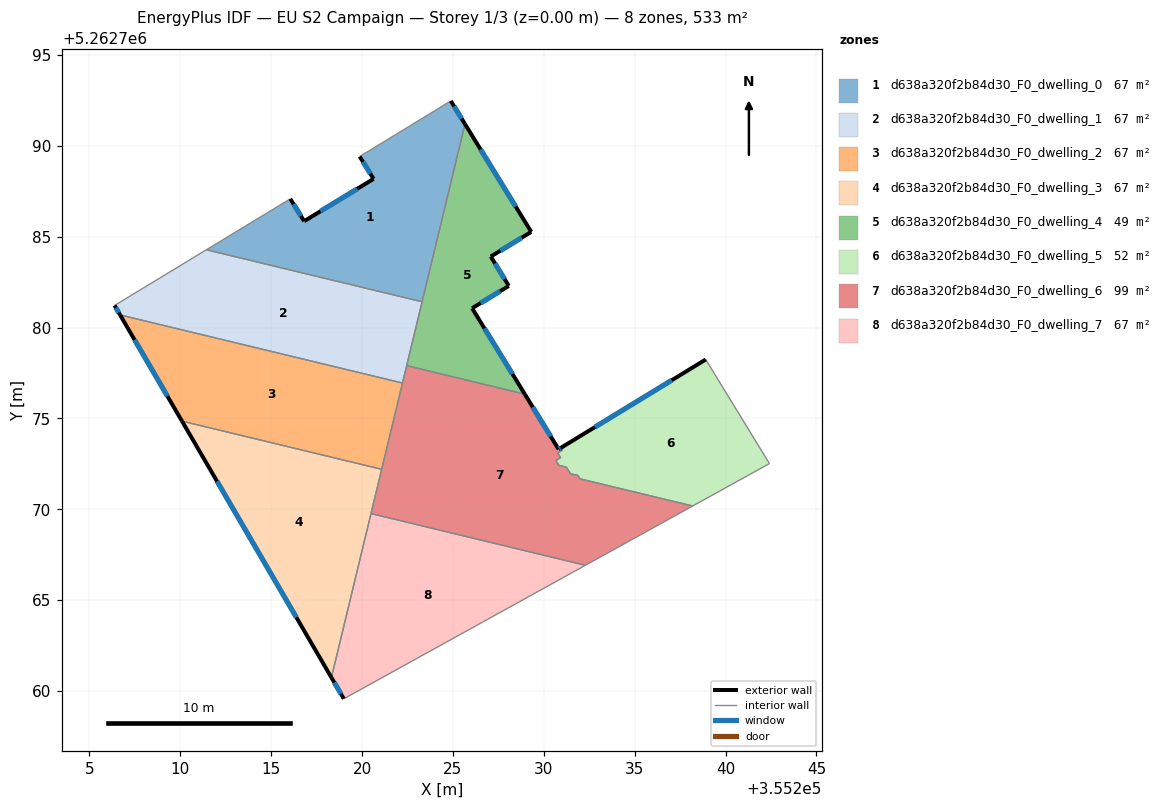
=== STOREY PLAN SPEC (per zone: floor XY polygon, exterior-wall plan segments, windows/doors) ===
zone 1: d638a320f2b84d30_F0_dwelling_0  (66.6 m²)
  floor: (355224.88, 5262792.47) (355225.66, 5262791.20) (355223.30, 5262781.42) (355211.44, 5262784.28) (355216.06, 5262787.08) (355216.82, 5262785.85) (355220.63, 5262788.18) (355219.87, 5262789.41)
  exterior wall: (355225.66, 5262791.20) – (355224.88, 5262792.47)  [1.5 m]
    window: (355225.48, 5262791.50) – (355225.07, 5262792.17)  [1.3 m²]
  exterior wall: (355216.82, 5262785.85) – (355216.06, 5262787.08)  [1.4 m]
    window: (355216.64, 5262786.14) – (355216.23, 5262786.79)  [1.2 m²]
  exterior wall: (355220.63, 5262788.18) – (355216.82, 5262785.85)  [4.5 m]
    window: (355219.74, 5262787.63) – (355217.71, 5262786.40)  [3.8 m²]
  exterior wall: (355219.87, 5262789.41) – (355220.63, 5262788.18)  [1.4 m]
    window: (355220.05, 5262789.12) – (355220.46, 5262788.47)  [1.2 m²]
  interior walls: 4
zone 2: d638a320f2b84d30_F0_dwelling_1  (66.6 m²)
  floor: (355223.30, 5262781.42) (355222.23, 5262776.95) (355206.69, 5262780.70) (355206.39, 5262781.22) (355211.44, 5262784.28)
  exterior wall: (355206.39, 5262781.22) – (355206.69, 5262780.70)  [0.6 m]
    window: (355206.46, 5262781.09) – (355206.62, 5262780.82)  [0.5 m²]
  interior walls: 5
zone 3: d638a320f2b84d30_F0_dwelling_2  (66.6 m²)
  floor: (355222.23, 5262776.95) (355221.08, 5262772.20) (355210.09, 5262774.85) (355206.69, 5262780.70)
  exterior wall: (355206.69, 5262780.70) – (355210.09, 5262774.85)  [6.8 m]
    window: (355207.49, 5262779.32) – (355209.30, 5262776.23)  [5.7 m²]
  interior walls: 3
zone 4: d638a320f2b84d30_F0_dwelling_3  (66.6 m²)
  floor: (355221.08, 5262772.20) (355218.32, 5262760.75) (355210.09, 5262774.85)
  exterior wall: (355210.09, 5262774.85) – (355218.32, 5262760.75)  [16.3 m]
    window: (355212.03, 5262771.54) – (355216.39, 5262764.06)  [13.8 m²]
  interior walls: 3
zone 5: d638a320f2b84d30_F0_dwelling_4  (49.0 m²)
  floor: (355225.66, 5262791.20) (355229.31, 5262785.26) (355227.08, 5262783.91) (355228.08, 5262782.29) (355226.06, 5262781.06) (355228.96, 5262776.34) (355222.46, 5262777.91)
  exterior wall: (355228.96, 5262776.34) – (355226.06, 5262781.06)  [5.5 m]
    window: (355228.28, 5262777.45) – (355226.74, 5262779.95)  [4.7 m²]
  exterior wall: (355229.31, 5262785.26) – (355225.66, 5262791.20)  [7.0 m]
    window: (355228.45, 5262786.66) – (355226.52, 5262789.81)  [5.9 m²]
  exterior wall: (355227.08, 5262783.91) – (355229.31, 5262785.26)  [2.6 m]
    window: (355227.61, 5262784.22) – (355228.79, 5262784.95)  [2.2 m²]
  exterior wall: (355228.08, 5262782.29) – (355227.08, 5262783.91)  [1.9 m]
    window: (355227.84, 5262782.67) – (355227.32, 5262783.53)  [1.6 m²]
  exterior wall: (355226.06, 5262781.06) – (355228.08, 5262782.29)  [2.4 m]
    window: (355226.53, 5262781.35) – (355227.60, 5262782.00)  [2.0 m²]
  interior walls: 3
zone 6: d638a320f2b84d30_F0_dwelling_5  (51.6 m²)
  floor: (355238.91, 5262778.24) (355242.29, 5262772.71) (355242.34, 5262772.65) (355242.41, 5262772.52) (355238.19, 5262770.18) (355231.99, 5262771.68) (355231.88, 5262771.86) (355231.47, 5262771.96) (355231.24, 5262772.32) (355230.83, 5262772.42) (355230.67, 5262772.69) (355230.92, 5262772.84) (355230.77, 5262773.10) (355231.02, 5262773.26) (355230.94, 5262773.38)
  exterior wall: (355238.91, 5262778.24) – (355230.94, 5262773.38)  [9.3 m]
    window: (355237.04, 5262777.10) – (355232.81, 5262774.53)  [7.9 m²]
  interior walls: 14
zone 7: d638a320f2b84d30_F0_dwelling_6  (99.1 m²)
  floor: (355238.19, 5262770.18) (355232.29, 5262766.92) (355220.49, 5262769.77) (355222.46, 5262777.91) (355228.96, 5262776.34) (355230.82, 5262773.31) (355230.94, 5262773.38) (355231.02, 5262773.26) (355230.77, 5262773.10) (355230.92, 5262772.84) (355230.67, 5262772.69) (355230.83, 5262772.42) (355231.24, 5262772.32) (355231.47, 5262771.96) (355231.88, 5262771.86) (355231.99, 5262771.68)
  exterior wall: (355230.82, 5262773.31) – (355228.96, 5262776.34)  [3.6 m]
    window: (355230.38, 5262774.02) – (355229.39, 5262775.63)  [3.0 m²]
  exterior wall: (355230.94, 5262773.38) – (355230.82, 5262773.31)  [0.1 m]
    window: (355230.91, 5262773.37) – (355230.85, 5262773.32)  [0.1 m²]
  interior walls: 16
zone 8: d638a320f2b84d30_F0_dwelling_7  (66.6 m²)
  floor: (355232.29, 5262766.92) (355219.00, 5262759.58) (355218.32, 5262760.75) (355220.49, 5262769.77)
  exterior wall: (355218.32, 5262760.75) – (355219.00, 5262759.58)  [1.4 m]
    window: (355218.48, 5262760.47) – (355218.84, 5262759.85)  [1.1 m²]
  interior walls: 3

=== DERIVED (storey summary) ===
Building: EU S2 Campaign
Storey: 1 of 3  (floor level z = 0.00 m)
Storey gross floor area: 532.7 m²
Zones on this storey: 8
  - d638a320f2b84d30_F0_dwelling_0: floor 66.6 m²; exterior wall 8.9 m (26.6 m²); 4 window(s) 7.5 m²; WWR 28.1%
  - d638a320f2b84d30_F0_dwelling_1: floor 66.6 m²; exterior wall 0.6 m (1.8 m²); 1 window(s) 0.5 m²; WWR 28.1%
  - d638a320f2b84d30_F0_dwelling_2: floor 66.6 m²; exterior wall 6.8 m (20.3 m²); 1 window(s) 5.7 m²; WWR 28.1%
  - d638a320f2b84d30_F0_dwelling_3: floor 66.6 m²; exterior wall 16.3 m (49.0 m²); 1 window(s) 13.8 m²; WWR 28.1%
  - d638a320f2b84d30_F0_dwelling_4: floor 49.0 m²; exterior wall 19.4 m (58.1 m²); 5 window(s) 16.3 m²; WWR 28.1%
  - d638a320f2b84d30_F0_dwelling_5: floor 51.6 m²; exterior wall 9.3 m (28.0 m²); 1 window(s) 7.9 m²; WWR 28.1%
  - d638a320f2b84d30_F0_dwelling_6: floor 99.1 m²; exterior wall 3.7 m (11.1 m²); 2 window(s) 3.1 m²; WWR 28.1%
  - d638a320f2b84d30_F0_dwelling_7: floor 66.6 m²; exterior wall 1.4 m (4.1 m²); 1 window(s) 1.1 m²; WWR 28.1%
Zone adjacency (shared interzone walls):
  - d638a320f2b84d30_F0_dwelling_0 ↔ d638a320f2b84d30_F0_dwelling_1
  - d638a320f2b84d30_F0_dwelling_0 ↔ d638a320f2b84d30_F0_dwelling_4
  - d638a320f2b84d30_F0_dwelling_1 ↔ d638a320f2b84d30_F0_dwelling_2
  - d638a320f2b84d30_F0_dwelling_1 ↔ d638a320f2b84d30_F0_dwelling_4
  - d638a320f2b84d30_F0_dwelling_1 ↔ d638a320f2b84d30_F0_dwelling_6
  - d638a320f2b84d30_F0_dwelling_2 ↔ d638a320f2b84d30_F0_dwelling_3
  - d638a320f2b84d30_F0_dwelling_2 ↔ d638a320f2b84d30_F0_dwelling_6
  - d638a320f2b84d30_F0_dwelling_3 ↔ d638a320f2b84d30_F0_dwelling_6
  - d638a320f2b84d30_F0_dwelling_3 ↔ d638a320f2b84d30_F0_dwelling_7
  - d638a320f2b84d30_F0_dwelling_4 ↔ d638a320f2b84d30_F0_dwelling_6
  - d638a320f2b84d30_F0_dwelling_5 ↔ d638a320f2b84d30_F0_dwelling_6
  - d638a320f2b84d30_F0_dwelling_6 ↔ d638a320f2b84d30_F0_dwelling_7